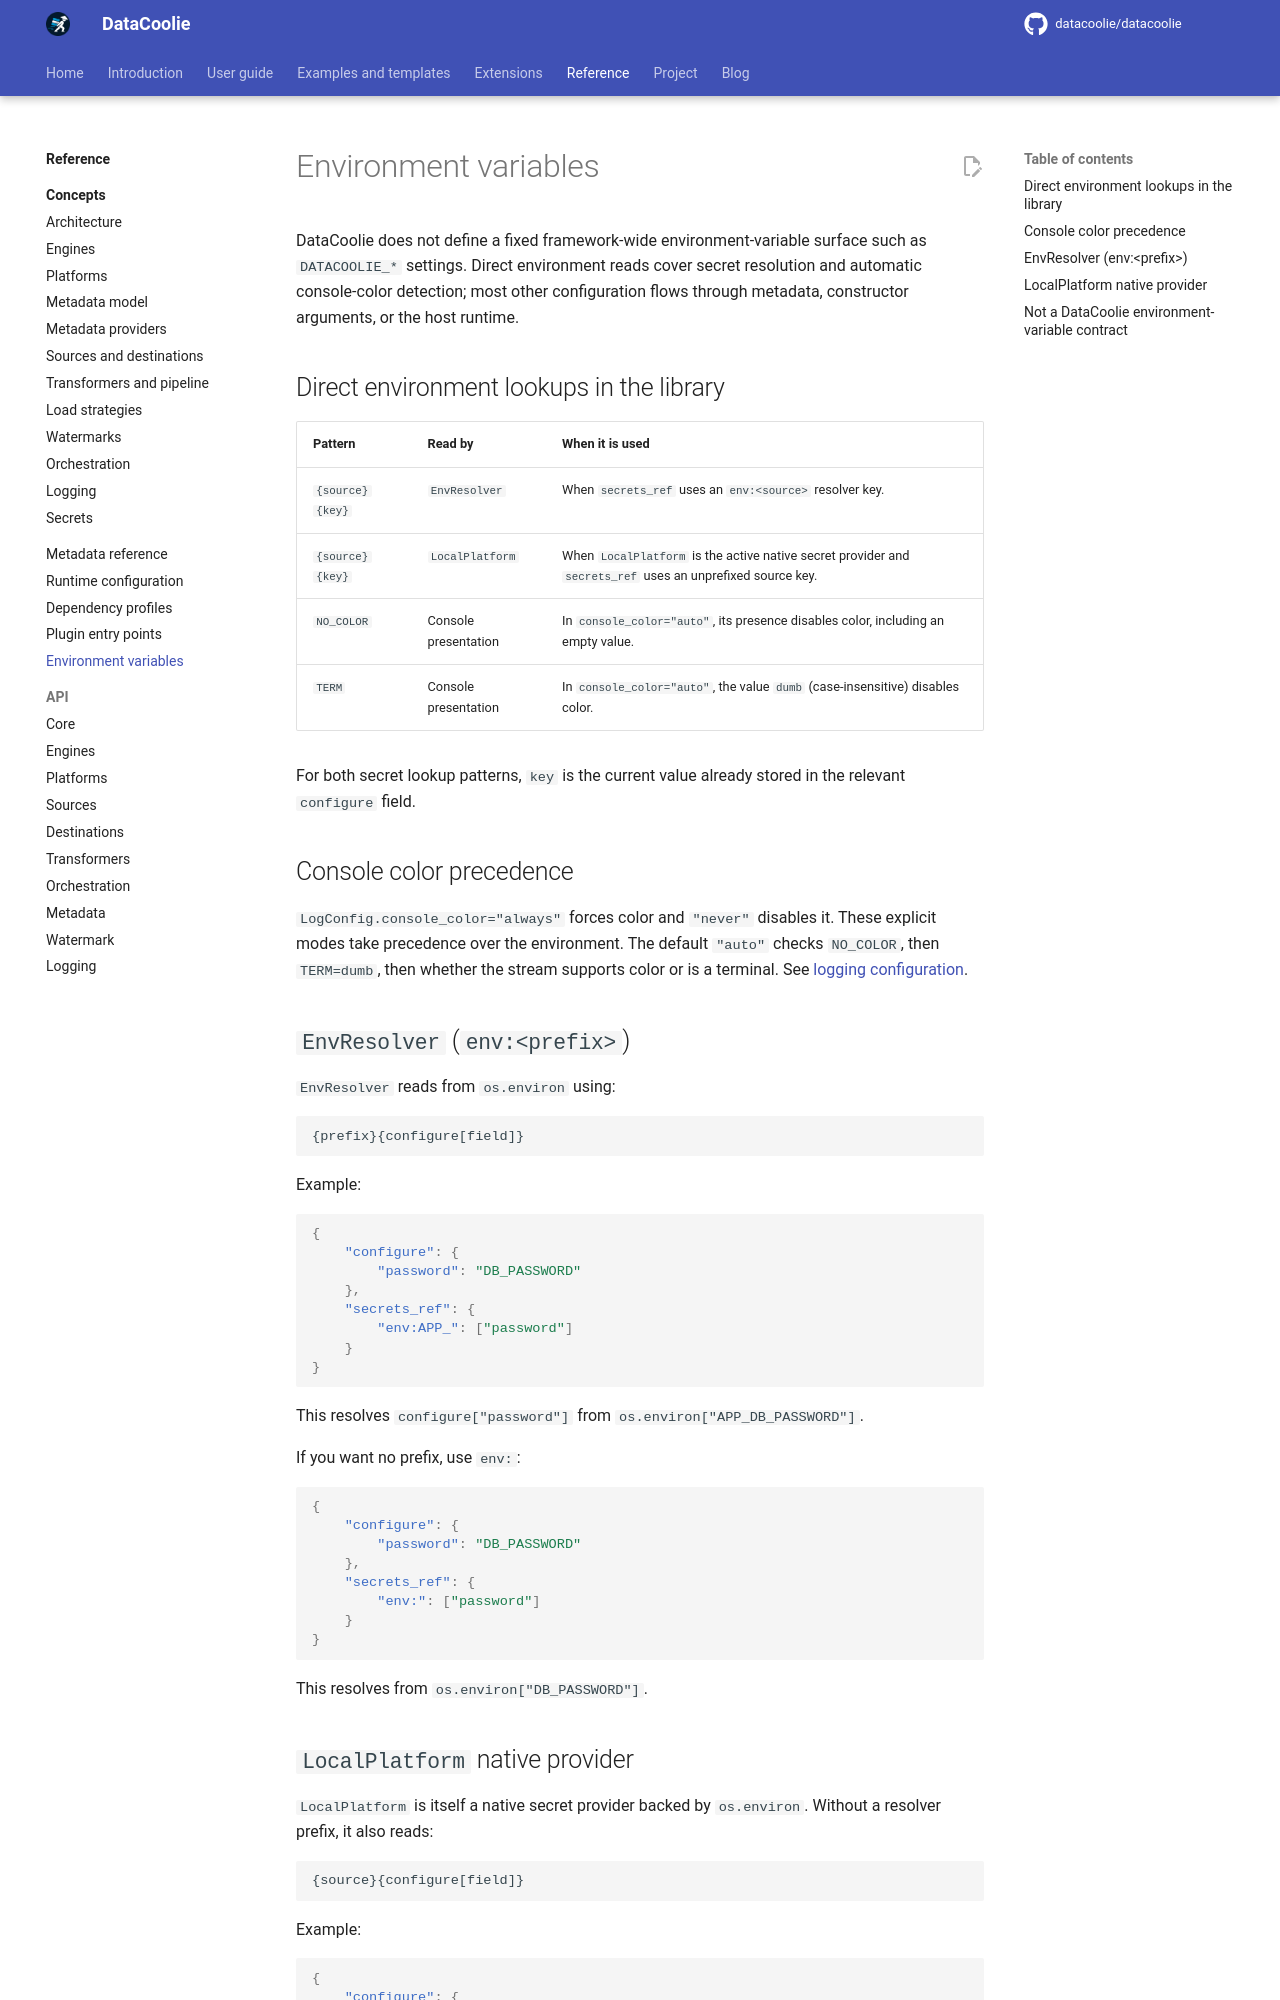

repository: datacoolie/datacoolie · page: reference/environment-variables/index.html · generator: mkdocs

---
title: Environment Variables Reference | DataCoolie
description: Reference for DataCoolie environment variables, runtime overrides, and when configuration should stay in metadata instead of shell state.
---

# Environment variables

DataCoolie does not define a fixed framework-wide environment-variable surface
such as `DATACOOLIE_*` settings. Direct environment reads cover secret
resolution and automatic console-color detection; most other
configuration flows through metadata, constructor arguments, or the host
runtime.

## Direct environment lookups in the library

| Pattern | Read by | When it is used |
|---|---|---|
| `{source}{key}` | `EnvResolver` | When `secrets_ref` uses an `env:<source>` resolver key. |
| `{source}{key}` | `LocalPlatform` | When `LocalPlatform` is the active native secret provider and `secrets_ref` uses an unprefixed source key. |
| `NO_COLOR` | Console presentation | In `console_color="auto"`, its presence disables color, including an empty value. |
| `TERM` | Console presentation | In `console_color="auto"`, the value `dumb` (case-insensitive) disables color. |

For both secret lookup patterns, `key` is the current value already stored in the relevant
`configure` field.

## Console color precedence

`LogConfig.console_color="always"` forces color and `"never"` disables it.
These explicit modes take precedence over the environment. The default `"auto"`
checks `NO_COLOR`, then `TERM=dumb`, then whether the stream supports color or
is a terminal. See [logging configuration](runtime-configuration.md#logging-configuration).

## `EnvResolver` (`env:<prefix>`)

`EnvResolver` reads from `os.environ` using:

```text
{prefix}{configure[field]}
```

Example:

```json
{
	"configure": {
		"password": "DB_PASSWORD"
	},
	"secrets_ref": {
		"env:APP_": ["password"]
	}
}
```

This resolves `configure["password"]` from `os.environ["APP_DB_PASSWORD"]`.

If you want no prefix, use `env:`:

```json
{
	"configure": {
		"password": "DB_PASSWORD"
	},
	"secrets_ref": {
		"env:": ["password"]
	}
}
```

This resolves from `os.environ["DB_PASSWORD"]`.
